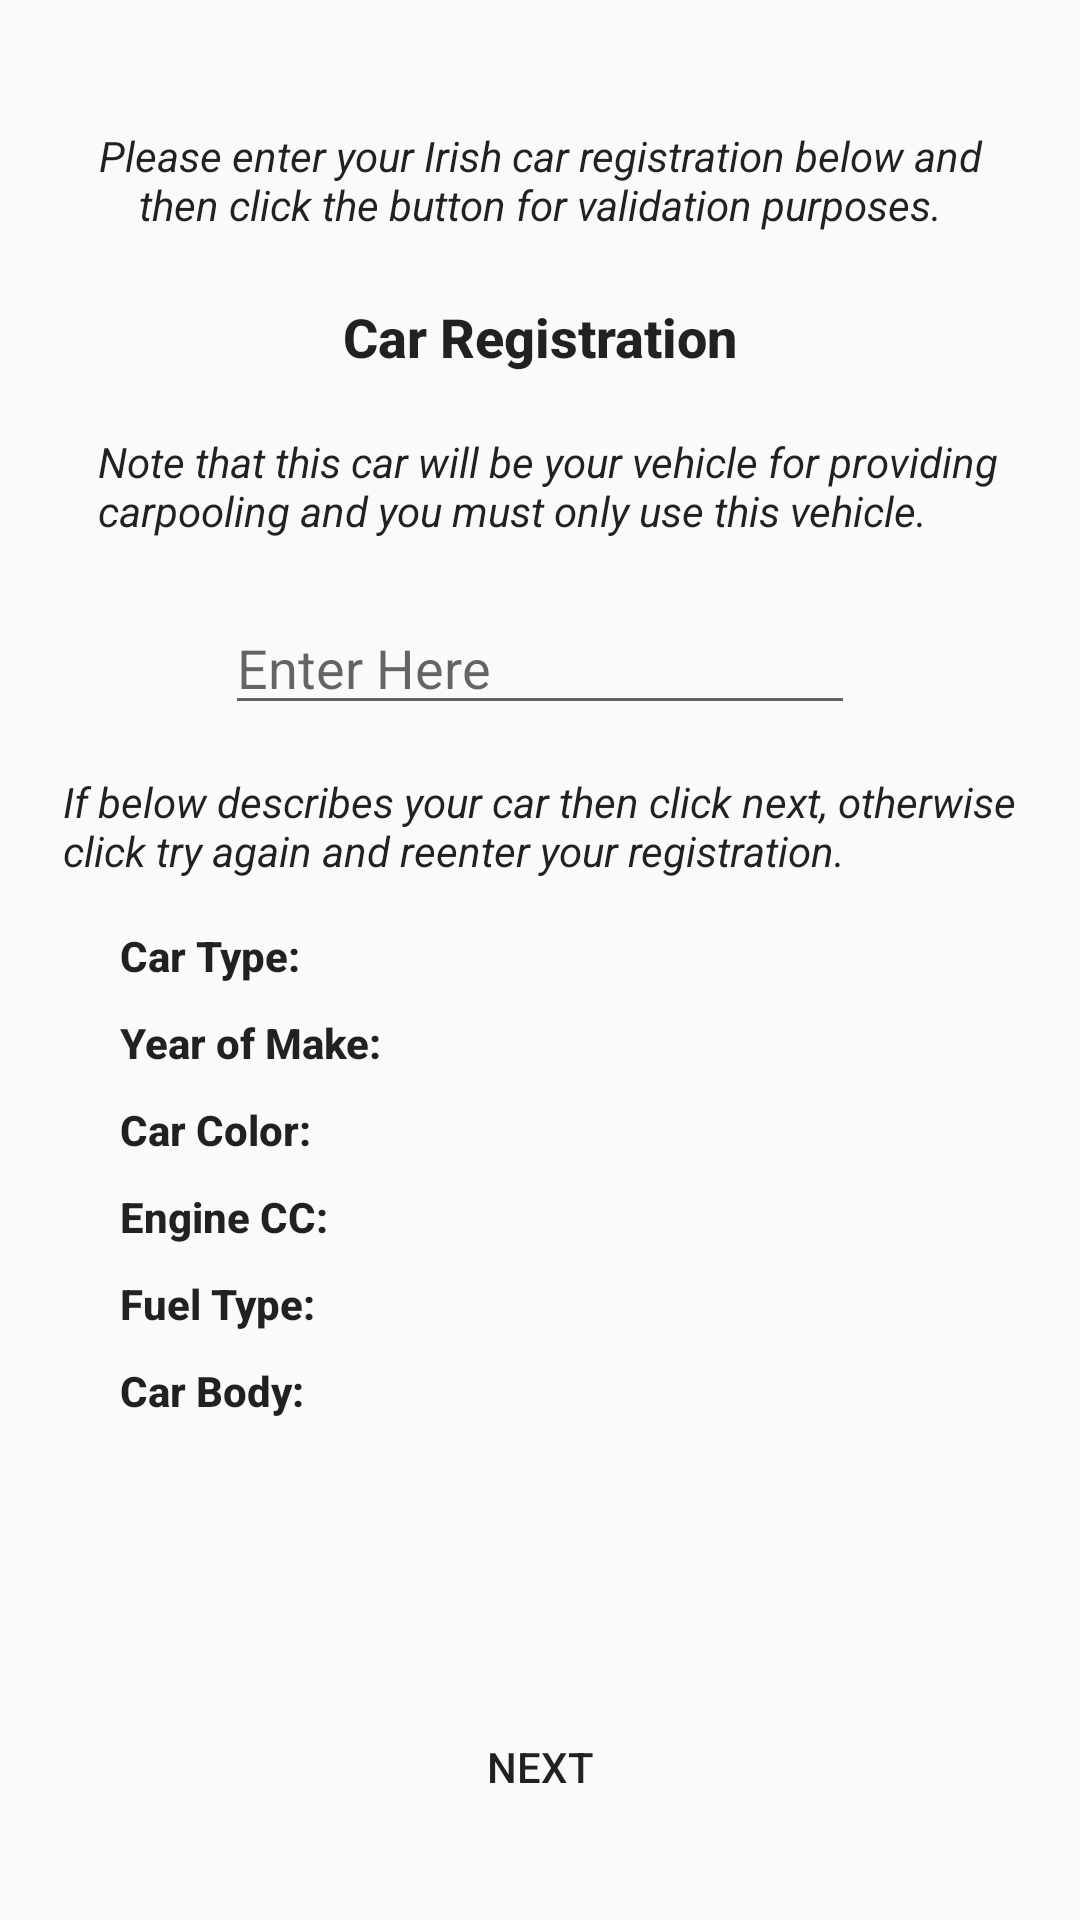

This screen was rendered from an Android layout file. Write that file and the resources it references.
<!-- AndroidManifest.xml: application theme AppTheme -->
<!-- res/layout/activity_driver_registration.xml -->
<androidx.constraintlayout.widget.ConstraintLayout xmlns:android="http://schemas.android.com/apk/res/android"
    xmlns:app="http://schemas.android.com/apk/res-auto"
    xmlns:tools="http://schemas.android.com/tools"
    android:layout_width="match_parent"
    android:layout_height="match_parent"
    tools:context=".DriverRegistrationActivity">

    <TextView
        android:id="@+id/textView21"
        android:layout_width="324dp"
        android:layout_height="40dp"
        android:layout_marginTop="40dp"
        android:gravity="center"
        android:text="@string/enter_car_registration_text"
        android:textAppearance="@style/TextAppearance.AppCompat.Body1"
        android:textStyle="italic"
        app:layout_constraintEnd_toEndOf="parent"
        app:layout_constraintStart_toStartOf="parent"
        app:layout_constraintTop_toTopOf="parent" />

    <Button
        android:id="@+id/button10"
        android:layout_width="89dp"
        android:layout_height="54dp"
        android:layout_marginBottom="24dp"
        android:background="@color/common_google_signin_btn_text_dark_default"
        android:text="@string/next_text"
        app:layout_constraintBottom_toBottomOf="parent"
        app:layout_constraintEnd_toEndOf="parent"
        app:layout_constraintStart_toStartOf="parent" />

    <EditText
        android:id="@+id/editText3"
        android:layout_width="wrap_content"
        android:layout_height="wrap_content"
        android:layout_marginTop="16dp"
        android:ems="10"
        android:hint="@string/enter_text"
        android:importantForAutofill="no"
        android:inputType="textPersonName"
        app:layout_constraintEnd_toEndOf="parent"
        app:layout_constraintStart_toStartOf="parent"
        app:layout_constraintTop_toBottomOf="@+id/textView30" />

    <TextView
        android:id="@+id/textView23"
        android:layout_width="wrap_content"
        android:layout_height="wrap_content"
        android:layout_marginTop="20dp"
        android:text="@string/car_registration_Text"
        android:textAppearance="@style/TextAppearance.AppCompat.Body2"
        android:textSize="18sp"
        android:textStyle="bold"
        app:layout_constraintEnd_toEndOf="parent"
        app:layout_constraintStart_toStartOf="parent"
        app:layout_constraintTop_toBottomOf="@+id/textView21" />

    <TextView
        android:id="@+id/textView30"
        android:layout_width="311dp"
        android:layout_height="40dp"
        android:layout_marginStart="32dp"
        android:layout_marginTop="20dp"
        android:layout_marginEnd="16dp"
        android:text="@string/enter_car_registration_warn"
        android:textAppearance="@style/TextAppearance.AppCompat.Body1"
        android:textStyle="italic"
        app:layout_constraintEnd_toEndOf="parent"
        app:layout_constraintStart_toStartOf="parent"
        app:layout_constraintTop_toBottomOf="@+id/textView23" />

    <TextView
        android:id="@+id/textView24"
        android:layout_width="wrap_content"
        android:layout_height="wrap_content"
        android:layout_marginStart="40dp"
        android:layout_marginTop="16dp"
        android:text="@string/car_type"
        android:textAppearance="@style/TextAppearance.AppCompat.Body2"
        android:textStyle="bold"
        app:layout_constraintStart_toStartOf="parent"
        app:layout_constraintTop_toBottomOf="@+id/textView38"
        tools:visibility="visible" />

    <TextView
        android:id="@+id/textView33"
        android:layout_width="wrap_content"
        android:layout_height="wrap_content"
        android:layout_marginStart="40dp"
        android:layout_marginTop="10dp"
        android:text="@string/car_year"
        android:textAppearance="@style/TextAppearance.AppCompat.Body2"
        android:textStyle="bold"
        app:layout_constraintStart_toStartOf="parent"
        app:layout_constraintTop_toBottomOf="@+id/textView24" />

    <TextView
        android:id="@+id/textView34"
        android:layout_width="wrap_content"
        android:layout_height="wrap_content"
        android:layout_marginStart="40dp"
        android:layout_marginTop="10dp"
        android:text="@string/car_color"
        android:textAppearance="@style/TextAppearance.AppCompat.Body2"
        android:textStyle="bold"
        app:layout_constraintStart_toStartOf="parent"
        app:layout_constraintTop_toBottomOf="@+id/textView33" />

    <TextView
        android:id="@+id/textView35"
        android:layout_width="wrap_content"
        android:layout_height="wrap_content"
        android:layout_marginStart="40dp"
        android:layout_marginTop="10dp"
        android:text="@string/car_engcc"
        android:textAppearance="@style/TextAppearance.AppCompat.Body2"
        android:textStyle="bold"
        app:layout_constraintStart_toStartOf="parent"
        app:layout_constraintTop_toBottomOf="@+id/textView34" />

    <TextView
        android:id="@+id/textView36"
        android:layout_width="wrap_content"
        android:layout_height="wrap_content"
        android:layout_marginStart="40dp"
        android:layout_marginTop="10dp"
        android:text="@string/car_fuel"
        android:textAppearance="@style/TextAppearance.AppCompat.Body2"
        android:textStyle="bold"
        app:layout_constraintStart_toStartOf="parent"
        app:layout_constraintTop_toBottomOf="@+id/textView35" />

    <TextView
        android:id="@+id/textView37"
        android:layout_width="wrap_content"
        android:layout_height="wrap_content"
        android:layout_marginStart="40dp"
        android:layout_marginTop="10dp"
        android:text="@string/car_body"
        android:textAppearance="@style/TextAppearance.AppCompat.Body2"
        android:textStyle="bold"
        app:layout_constraintStart_toStartOf="parent"
        app:layout_constraintTop_toBottomOf="@+id/textView36" />

    <Button
        android:id="@+id/button12"
        android:layout_width="wrap_content"
        android:layout_height="wrap_content"
        android:layout_marginTop="16dp"
        android:background="@color/common_google_signin_btn_text_dark_default"
        android:text="@string/try_again"
        android:visibility="invisible"
        app:layout_constraintEnd_toEndOf="parent"
        app:layout_constraintHorizontal_bias="0.498"
        app:layout_constraintStart_toStartOf="parent"
        app:layout_constraintTop_toBottomOf="@+id/textView30" />

    <TextView
        android:id="@+id/textView38"
        android:layout_width="wrap_content"
        android:layout_height="wrap_content"
        android:layout_marginTop="16dp"
        android:text="@string/car_warn"
        android:textAppearance="@style/TextAppearance.AppCompat.Body1"
        android:textStyle="italic"
        app:layout_constraintEnd_toEndOf="parent"
        app:layout_constraintStart_toStartOf="parent"
        app:layout_constraintTop_toBottomOf="@+id/editText3" />

</androidx.constraintlayout.widget.ConstraintLayout>
<!-- resources referenced by this layout -->
<resources>
  <string name="car_body">Car Body:\t</string>
  <string name="car_color">Car Color:\t</string>
  <string name="car_engcc">Engine CC:\t</string>
  <string name="car_fuel">Fuel Type:\t</string>
  <string name="car_registration_Text">Car Registration</string>
  <string name="car_type">Car Type:\t</string>
  <string name="car_warn">If below describes your car then click next, otherwise\nclick try again and reenter your registration.</string>
  <string name="car_year">Year of Make:\t</string>
  <string name="enter_car_registration_text">Please enter your Irish car registration below and then click the button for validation purposes.</string>
  <string name="enter_car_registration_warn">Note that this car will be your vehicle for providing carpooling and you must only use this vehicle.</string>
  <string name="enter_text">Enter Here</string>
  <string name="next_text">Next</string>
  <string name="try_again">Try Again?</string>&gt;
  <style name="AppTheme" parent="Theme.AppCompat.Light.NoActionBar">
          
          <item name="colorPrimary">@color/colorPrimary</item>
          <item name="colorPrimaryDark">@color/colorPrimaryDark</item>
          <item name="colorAccent">@color/colorAccent</item>
          <item name="android:statusBarColor">#00000000</item>
      </style>
  <color name="colorPrimary">#008577</color>
  <color name="colorPrimaryDark">#00574B</color>
  <color name="colorAccent">#FB0000</color>
</resources>
